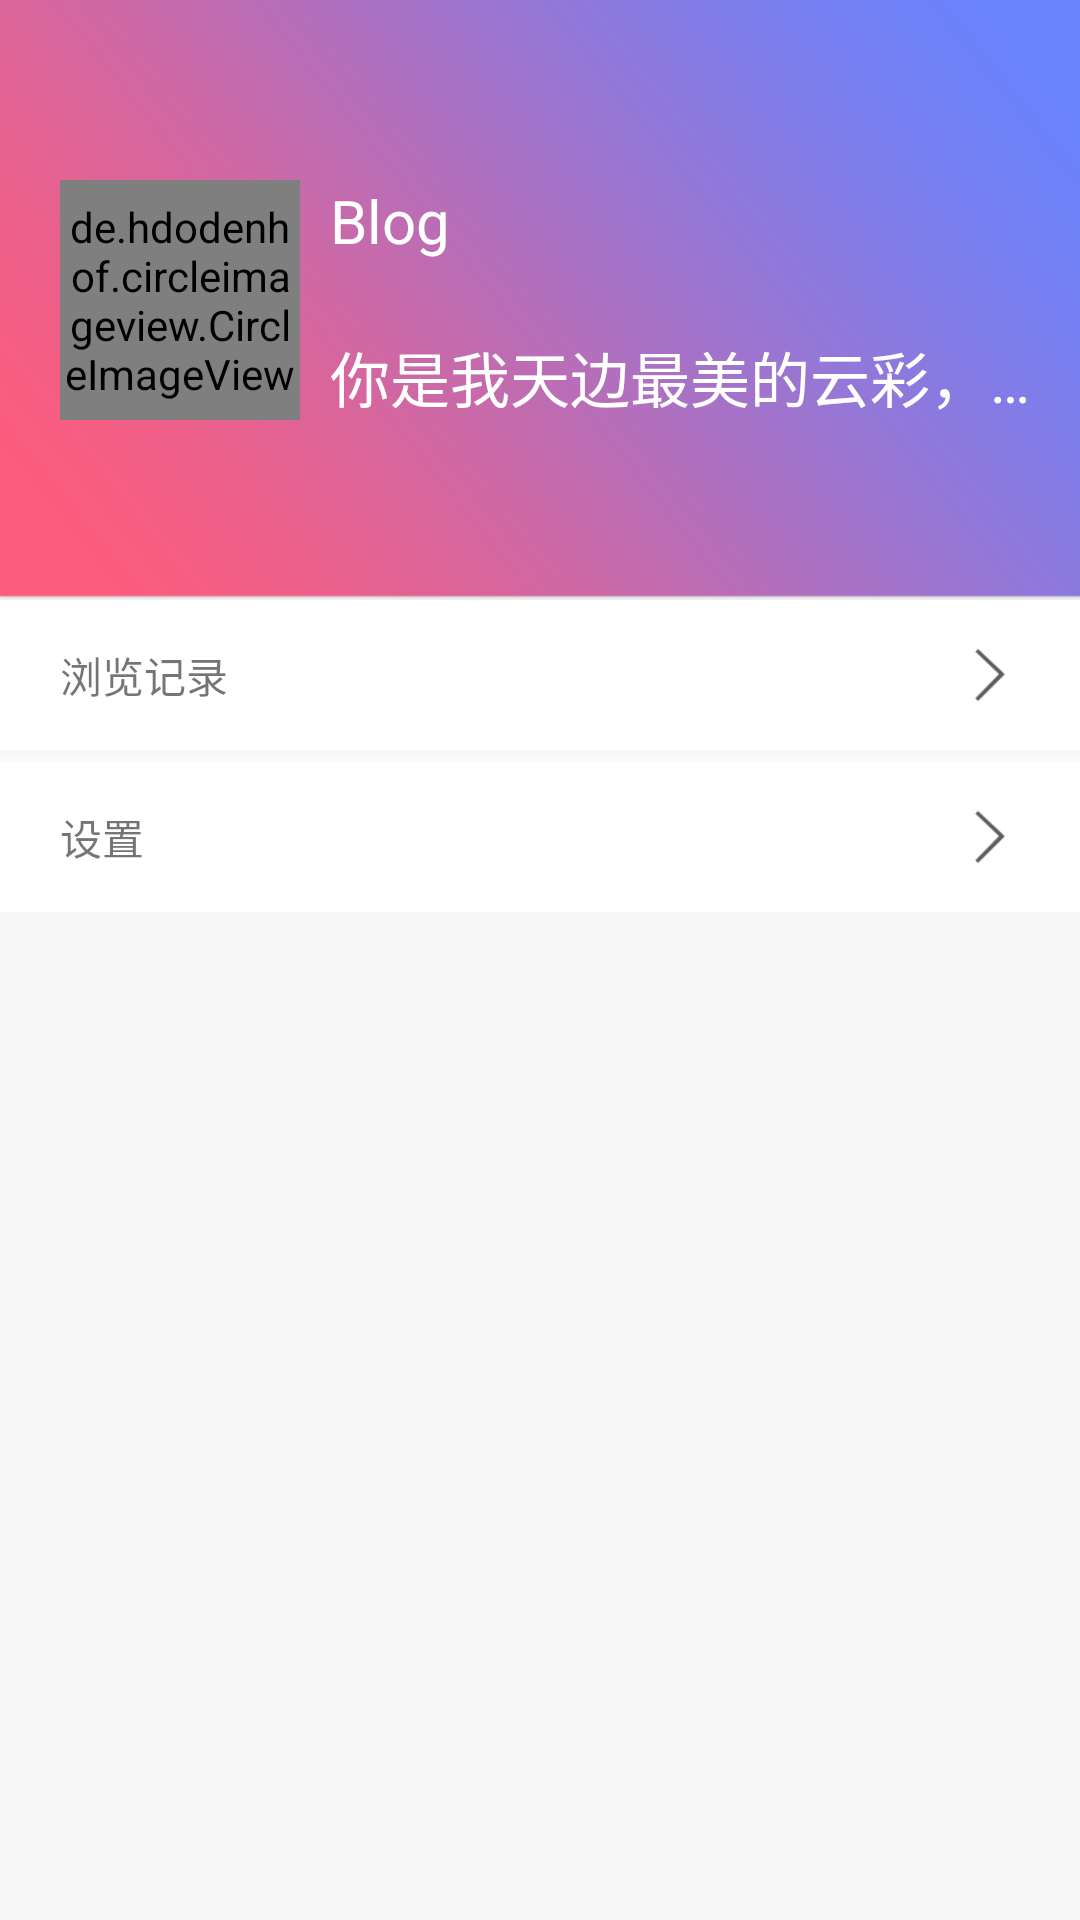

Layout XML and referenced resources for this Android screen:
<!-- AndroidManifest.xml: application theme AppTheme -->
<!-- res/layout/side_pull_view.xml -->
<?xml version="1.0" encoding="utf-8"?>
<RelativeLayout xmlns:android="http://schemas.android.com/apk/res/android"
    android:layout_width="match_parent"
    android:layout_height="match_parent"
    android:id="@+id/rl_pull"
    >

    <RelativeLayout
        android:id="@+id/minefrgment_head"
        android:layout_width="match_parent"
        android:layout_height="200dp"
        android:background="@drawable/minefragment_head">

        <de.hdodenhof.circleimageview.CircleImageView
            android:id="@+id/civ_img"
            android:layout_width="80dp"
            android:layout_height="80dp"
            android:layout_centerVertical="true"
            android:layout_marginLeft="20dp"
            android:src="@mipmap/ic_launcher" />

        <TextView
            android:id="@+id/tv_name"
            android:layout_width="wrap_content"
            android:layout_height="wrap_content"
            android:layout_alignTop="@id/civ_img"
            android:layout_marginLeft="10dp"
            android:layout_toRightOf="@id/civ_img"
            android:text="Blog"
            android:textColor="@color/white"
            android:textSize="20sp" />

        <TextView
            android:id="@+id/tv_signature"
            android:layout_width="wrap_content"
            android:layout_height="wrap_content"
            android:layout_alignBottom="@id/civ_img"
            android:layout_marginLeft="10dp"
            android:maxLines="1"
            android:ellipsize="end"
            android:layout_toRightOf="@id/civ_img"
            android:text="你是我天边最美的云彩，让我用心把你留下来"
            android:textColor="@color/white"
            android:textSize="20sp" />

    </RelativeLayout>

    <RelativeLayout
        android:layout_width="match_parent"
        android:layout_height="50dp"
        android:id="@+id/rl_browse"
        android:paddingLeft="20dp"
        android:paddingRight="10dp"

        android:background="@color/white"
        android:layout_below="@id/minefrgment_head"
        >
        <TextView
            android:layout_width="wrap_content"
            android:layout_centerVertical="true"
            android:layout_height="wrap_content"
            android:text="浏览记录"
            />

        <ImageView
            android:layout_width="20dp"
            android:layout_height="20dp"
            android:layout_alignParentRight="true"
            android:layout_centerVertical="true"
            android:layout_marginRight="10dp"
            android:src="@drawable/right_a" />
    </RelativeLayout>
    <View
        android:layout_width="match_parent"
        android:layout_height="2dp"
        android:layout_below="@id/rl_browse"
        android:background="@color/backView"
        android:id="@+id/view1"
        ></View>
    <RelativeLayout
        android:layout_width="match_parent"
        android:layout_height="50dp"
        android:id="@+id/rl_setting"
        android:layout_marginTop="2dp"
        android:paddingLeft="20dp"
        android:paddingRight="10dp"
        android:background="@color/white"
        android:layout_below="@id/view1"
        >
        <TextView
            android:layout_width="wrap_content"
            android:layout_centerVertical="true"
            android:layout_height="wrap_content"
            android:text="设置"
            />

        <ImageView
            android:layout_width="20dp"
            android:layout_height="20dp"
            android:layout_alignParentRight="true"
            android:layout_centerVertical="true"
            android:layout_marginRight="10dp"
            android:src="@drawable/right_a" />
    </RelativeLayout>
    <View
        android:layout_width="match_parent"
        android:layout_height="match_parent"
        android:layout_below="@id/rl_setting"
        android:background="@color/backView"
        android:id="@+id/view2"
        ></View>
</RelativeLayout>
<!-- resources referenced by this layout -->
<resources>
  <color name="backView">#f6f6f6</color>
  <color name="white">#ffffff</color>
  <!-- drawable minefragment_head: png bitmap (drawable-xhdpi, 36691 bytes) -->
  <!-- drawable right_a: png bitmap (drawable-xhdpi, 2354 bytes) -->
  <style name="AppTheme" parent="Theme.AppCompat.Light.DarkActionBar">
          
          <item name="colorPrimary">@color/colorPrimary</item>
          <item name="colorPrimaryDark">@color/colorPrimaryDark</item>
          <item name="colorAccent">@color/colorAccent</item>
          <item name="android:fitsSystemWindows">false</item>
          <item name="windowNoTitle">true</item>
      </style>
  <color name="colorPrimary">#F6BD13</color>
  <color name="colorPrimaryDark">#00574B</color>
  <color name="colorAccent">#D81B60</color>
</resources>
